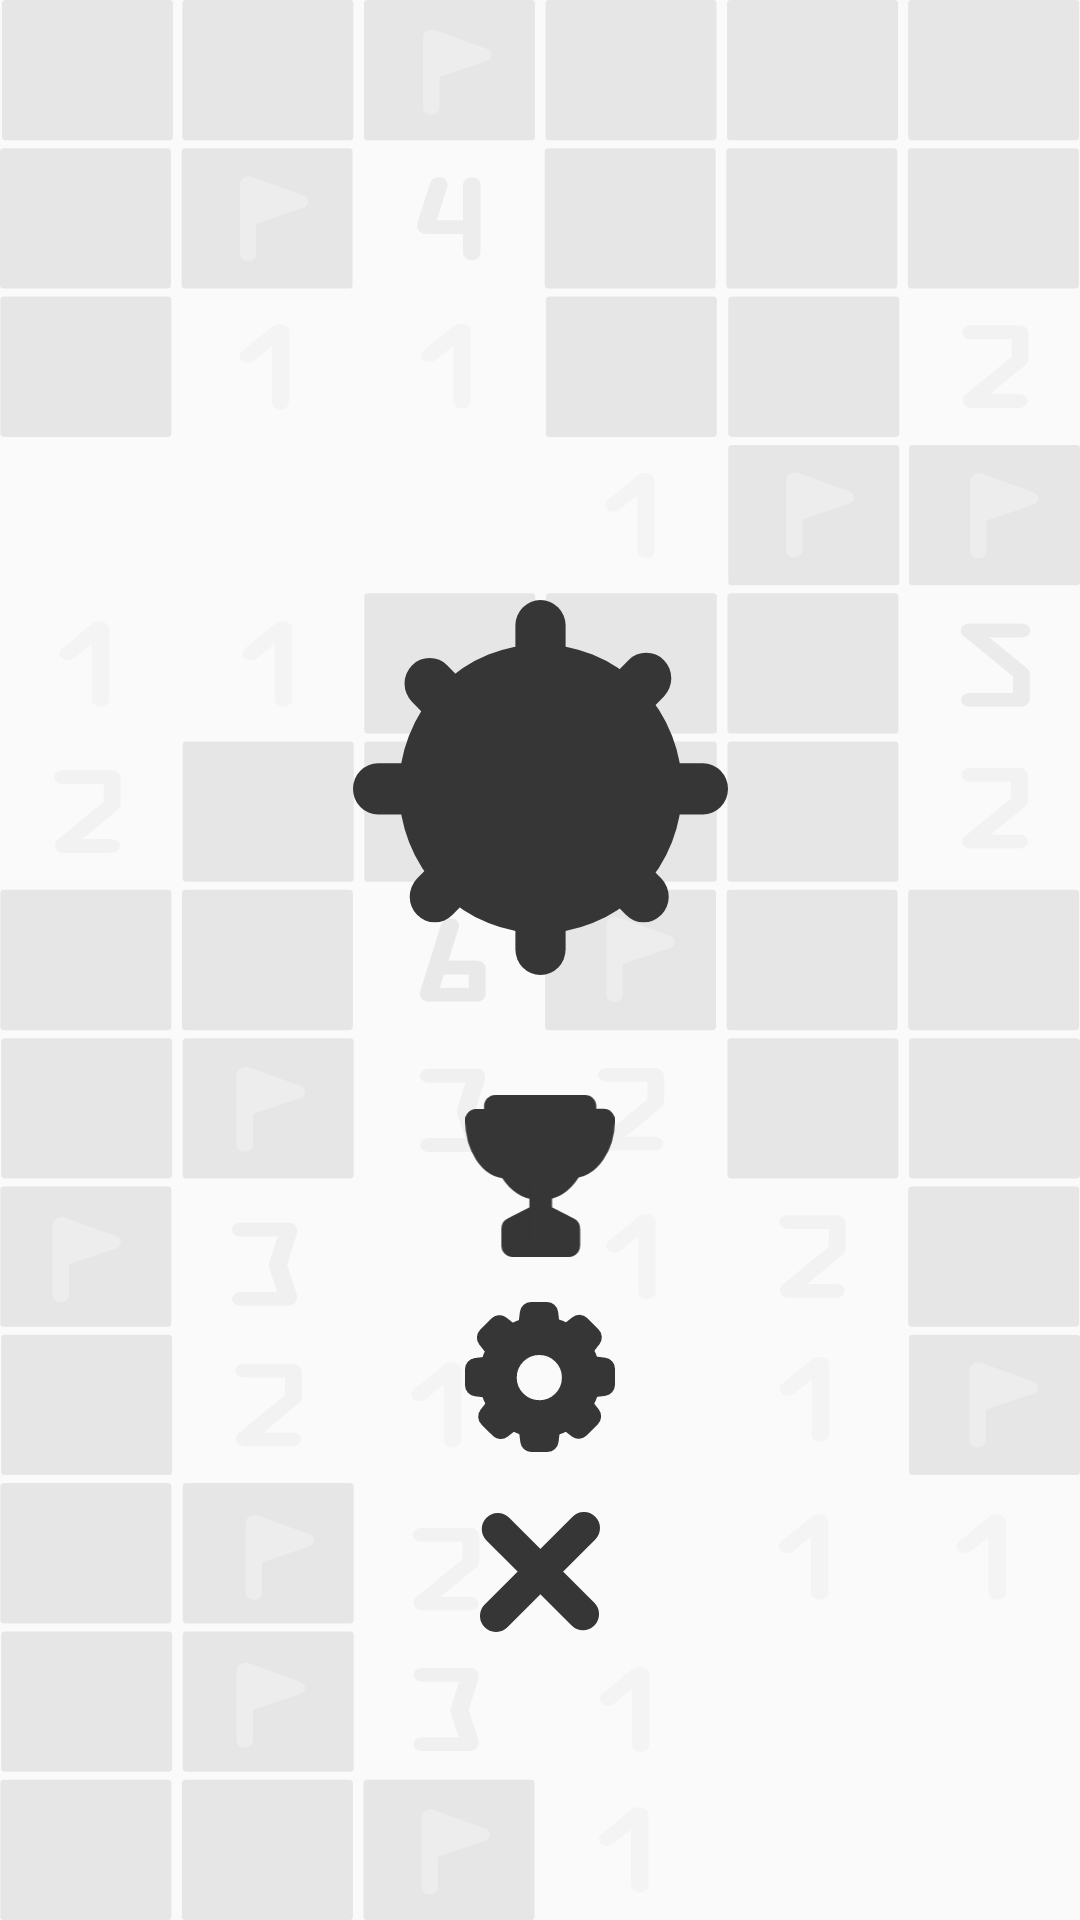

Layout XML and referenced resources for this Android screen:
<!-- AndroidManifest.xml: application theme Theme.AppCompat.Light.NoActionBar.FullScreen.Fulbo -->
<!-- res/layout/activity_main.xml -->
<?xml version="1.0" encoding="utf-8"?>
<androidx.constraintlayout.widget.ConstraintLayout xmlns:android="http://schemas.android.com/apk/res/android"
    xmlns:app="http://schemas.android.com/apk/res-auto"
    xmlns:tools="http://schemas.android.com/tools"
    android:layout_width="match_parent"
    android:layout_height="match_parent"
    android:layout_gravity="center"
    android:background="@drawable/ic_background"
    tools:context="cz.zcu.kiv.jsmahy.minesweeper.MainActivity">

    <ImageButton
        android:id="@+id/play"
        android:layout_width="@dimen/main_big_btn_width"
        android:layout_height="wrap_content"
        android:layout_marginTop="@dimen/main_margin_top"
        android:adjustViewBounds="true"
        android:background="?attr/selectableItemBackgroundBorderless"
        android:contentDescription="@string/play"
        android:onClick="startGameActivity"
        android:scaleType="fitCenter"
        android:src="@drawable/ic_icon_mine_found"
        app:layout_constraintEnd_toEndOf="parent"
        app:layout_constraintStart_toStartOf="parent"
        app:layout_constraintTop_toTopOf="parent" />

    <ImageButton
        android:id="@+id/scoreboard"
        android:layout_width="@dimen/main_small_btn_width"
        android:layout_height="wrap_content"
        android:layout_marginTop="40dp"
        android:adjustViewBounds="true"
        android:background="?attr/selectableItemBackgroundBorderless"
        android:contentDescription="@string/scoreboard"
        android:onClick="startScoreboardActivity"
        android:scaleType="fitCenter"
        android:src="@drawable/ic_icon_button_scoreboard"
        app:layout_constraintEnd_toEndOf="parent"
        app:layout_constraintStart_toStartOf="parent"
        app:layout_constraintTop_toBottomOf="@+id/play" />

    <ImageButton
        android:id="@+id/settings"
        android:layout_width="@dimen/main_small_btn_width"
        android:layout_height="wrap_content"
        android:layout_marginTop="15dp"
        android:adjustViewBounds="true"
        android:background="?attr/selectableItemBackgroundBorderless"
        android:contentDescription="@string/settings"
        android:onClick="startSettingsActivity"
        android:scaleType="fitCenter"
        android:src="@drawable/ic_icon_button_settings"
        app:layout_constraintEnd_toEndOf="parent"
        app:layout_constraintHorizontal_bias="0.5"
        app:layout_constraintStart_toStartOf="parent"
        app:layout_constraintTop_toBottomOf="@+id/scoreboard" />


    <ImageButton
        android:id="@+id/exit"
        android:layout_width="@dimen/main_small_btn_width"
        android:layout_height="wrap_content"
        android:layout_marginTop="15dp"
        android:adjustViewBounds="true"
        android:background="?attr/selectableItemBackgroundBorderless"
        android:contentDescription="@string/exit"
        android:onClick="exit"
        android:padding="5dp"
        android:scaleType="fitCenter"
        android:src="@drawable/ic_icon_button_exit"
        app:layout_constraintBottom_toBottomOf="parent"
        app:layout_constraintEnd_toEndOf="parent"
        app:layout_constraintHorizontal_bias="0.5"
        app:layout_constraintStart_toStartOf="parent"
        app:layout_constraintTop_toBottomOf="@+id/settings"
        app:layout_constraintVertical_bias="0" />
</androidx.constraintlayout.widget.ConstraintLayout>
<!-- resources referenced by this layout -->
<resources>
  <dimen name="main_big_btn_width">250dp</dimen>
  <dimen name="main_margin_top">212dp</dimen>
  <dimen name="main_small_btn_width">100dp</dimen>
  <!-- drawable ic_background: vector/xml drawable (drawable, 45895 chars, omitted) -->
  <!-- drawable ic_icon_button_exit (drawable) -->
  <vector android:height="200dp" android:viewportHeight="103.02"
      android:viewportWidth="103.02" android:width="200dp" xmlns:android="http://schemas.android.com/apk/res/android">
      <path android:fillColor="#363636"
          android:pathData="M95.44,7.57L95.44,7.57A8.79,8.79 0,0 1,95.44 20L20,95.45A8.79,8.79 90,0 1,7.57 95.45L7.57,95.45A8.79,8.79 90,0 1,7.57 83.01L83.01,7.57A8.79,8.79 0,0 1,95.44 7.57z"
          android:strokeColor="#363636" android:strokeLineCap="round"
          android:strokeLineJoin="round" android:strokeWidth="10"/>
      <path android:fillColor="#363636"
          android:pathData="M9.1,8.41L9.1,8.41A8.79,8.79 0,0 1,21.53 8.41L94.62,81.5A8.79,8.79 90,0 1,94.62 93.93L94.62,93.93A8.79,8.79 90,0 1,82.19 93.93L9.1,20.84A8.79,8.79 90,0 1,9.1 8.41z"
          android:strokeColor="#363636" android:strokeLineCap="round"
          android:strokeLineJoin="round" android:strokeWidth="10"/>
  </vector>
  <!-- drawable ic_icon_button_scoreboard (drawable) -->
  <vector android:height="216.56061dp" android:viewportHeight="142.93"
      android:viewportWidth="132" android:width="200dp" xmlns:android="http://schemas.android.com/apk/res/android">
      <path android:fillColor="#363636"
          android:pathData="M105.69,10S105,83.09 66.14,82.81C27.09,82.53 26.6,10 26.6,10Z"
          android:strokeColor="#363636" android:strokeLineCap="round"
          android:strokeLineJoin="round" android:strokeWidth="20"/>
      <path android:fillColor="#363636"
          android:pathData="M91.35,132.93H41.93V117.88l24.71,-12.63 24.71,12.63Z"
          android:strokeColor="#363636" android:strokeLineCap="round"
          android:strokeLineJoin="round" android:strokeWidth="20"/>
      <path android:fillColor="#363636"
          android:pathData="M66.64,79.42L66.64,127.97"
          android:strokeColor="#363636" android:strokeLineCap="round"
          android:strokeLineJoin="round" android:strokeWidth="20"/>
      <path android:fillColor="#363636"
          android:pathData="M102.23,22.24H122"
          android:strokeColor="#363636" android:strokeLineCap="round"
          android:strokeLineJoin="round" android:strokeWidth="20"/>
      <path android:fillColor="#00000000"
          android:pathData="M122,22.47c0,22.65 -12.75,41 -28.5,41"
          android:strokeColor="#363636" android:strokeLineCap="round"
          android:strokeLineJoin="round" android:strokeWidth="20"/>
      <path android:fillColor="#363636" android:pathData="M28.68,22.36H10"
          android:strokeColor="#363636" android:strokeLineCap="round"
          android:strokeLineJoin="round" android:strokeWidth="20"/>
      <path android:fillColor="#00000000"
          android:pathData="M10,22.58c0,22.65 12.05,41 26.93,41"
          android:strokeColor="#363636" android:strokeLineCap="round"
          android:strokeLineJoin="round" android:strokeWidth="20"/>
  </vector>
  <!-- drawable ic_icon_button_settings: vector/xml drawable (drawable, 2462 chars, omitted) -->
  <!-- drawable ic_icon_mine_found: vector/xml drawable (drawable, 2510 chars, omitted) -->
  <string name="exit">Exit</string>
  <string name="play">Play</string>
  <string name="scoreboard">Scoreboard</string>
  <string name="settings">Settings</string>
  <style name="Theme.AppCompat.Light.NoActionBar.FullScreen.Fulbo" parent="@style/Theme.AppCompat.Light.NoActionBar">
          <item name="android:windowNoTitle">true</item>
          <item name="android:windowActionBar">false</item>
          <item name="android:windowFullscreen">true</item>
          <item name="android:windowContentOverlay">@null</item>
          <item name="android:fontFamily">@font/fulbo</item>
      </style>
</resources>
